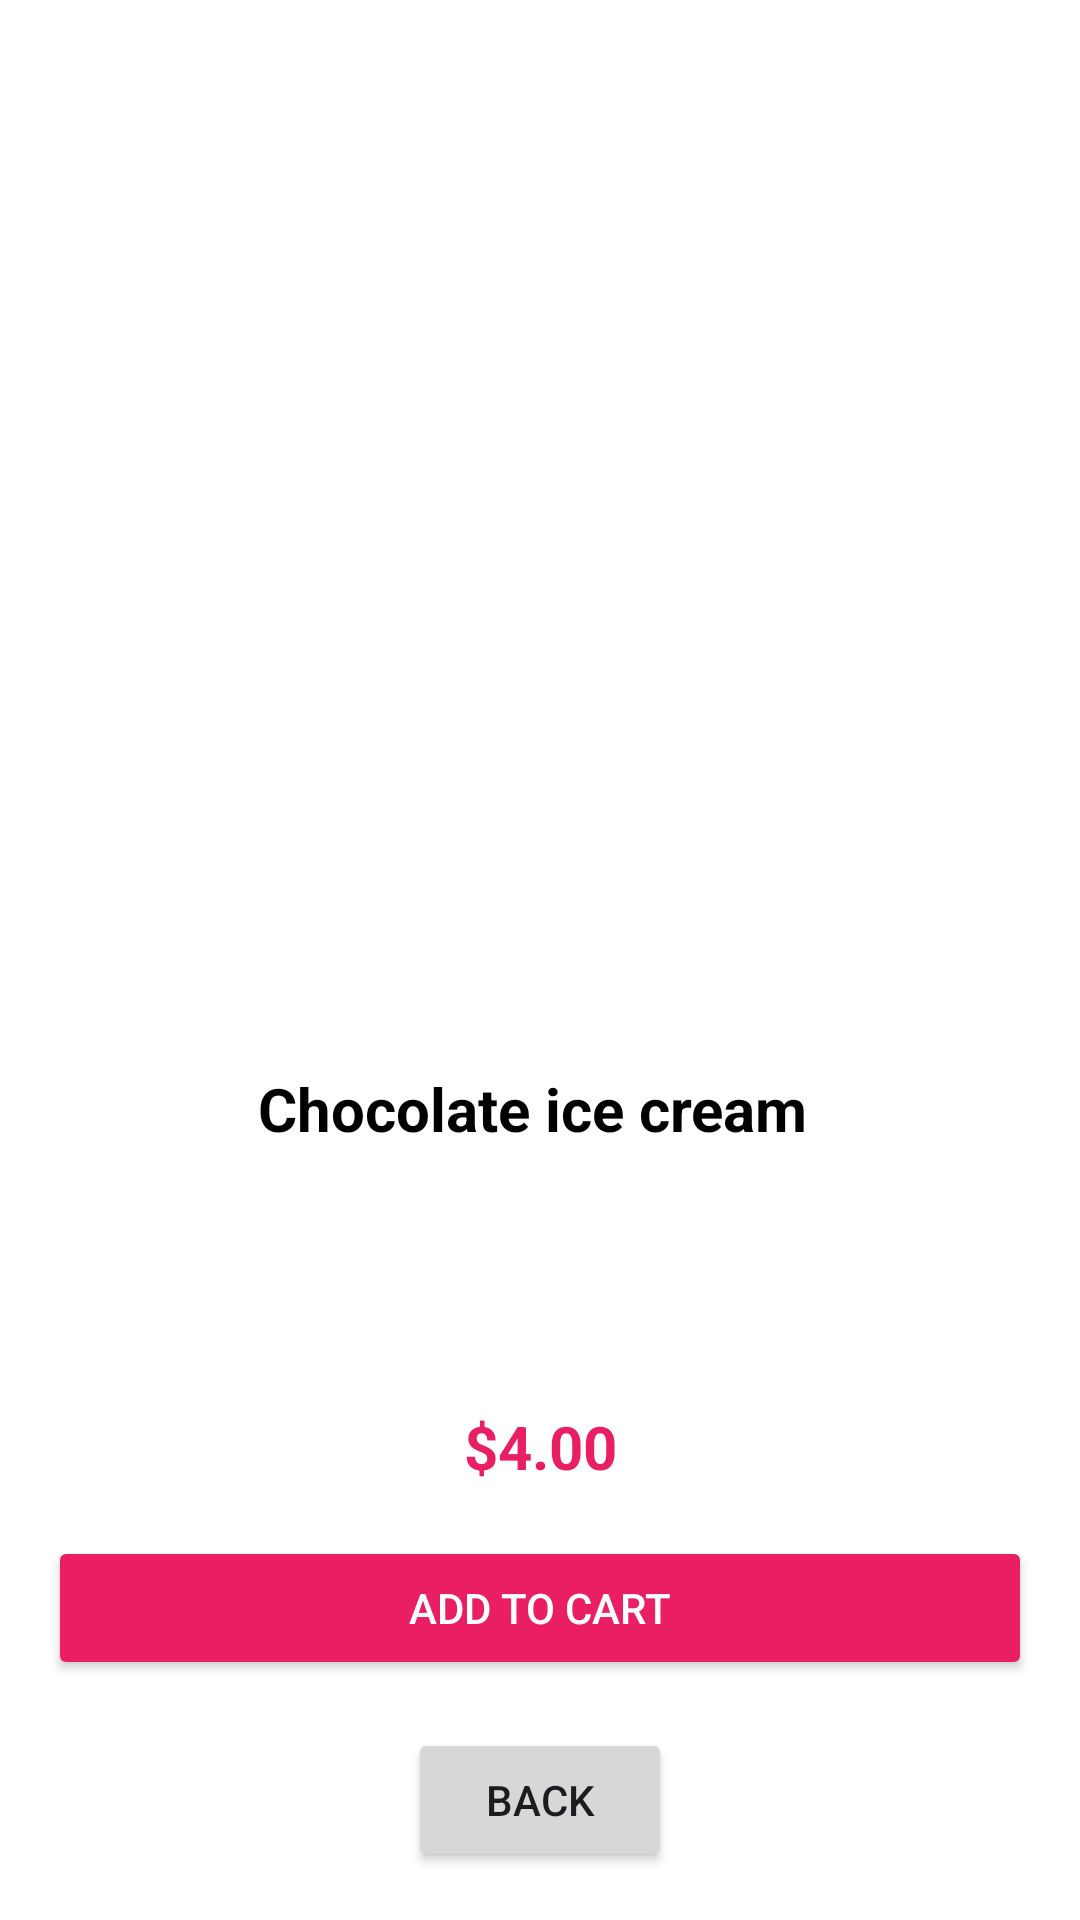

Layout XML and referenced resources for this Android screen:
<!-- AndroidManifest.xml: application theme Theme.SCHOOL_PROJECT -->
<!-- res/layout/activity_chocolate_icecream.xml -->
<?xml version="1.0" encoding="utf-8"?>
<androidx.constraintlayout.widget.ConstraintLayout
    xmlns:android="http://schemas.android.com/apk/res/android"
    xmlns:app="http://schemas.android.com/apk/res-auto"
    xmlns:tools="http://schemas.android.com/tools"
    android:id="@+id/main"
    android:layout_width="match_parent"
    android:layout_height="match_parent"
    android:background="#FFF"
    tools:context=".ChocolateIcecream">

    <ImageView
        android:id="@+id/iceCreamImage"
        android:layout_width="300dp"
        android:layout_height="300dp"
        android:src="@drawable/chocolatecone"
        android:contentDescription="Chocolate Ice Cream"
        app:layout_constraintTop_toTopOf="parent"
        app:layout_constraintStart_toStartOf="parent"
        app:layout_constraintEnd_toEndOf="parent"
        android:layout_marginTop="32dp"/>

    <TextView
        android:id="@+id/titleText"
        android:layout_width="wrap_content"
        android:layout_height="wrap_content"
        android:text="Chocolate ice cream "
        android:textSize="20sp"
        android:textColor="#000"
        android:textStyle="bold"
        app:layout_constraintTop_toBottomOf="@id/iceCreamImage"
        app:layout_constraintStart_toStartOf="parent"
        app:layout_constraintEnd_toEndOf="parent"
        android:layout_marginTop="24dp"/>

    <TextView
        android:id="@+id/descriptionText"
        android:layout_width="0dp"
        android:layout_height="wrap_content"
        android:textSize="16sp"
        android:textColor="#666"
        android:padding="16dp"
        android:gravity="center"
        app:layout_constraintTop_toBottomOf="@id/titleText"
        app:layout_constraintStart_toStartOf="parent"
        app:layout_constraintEnd_toEndOf="parent"
        android:layout_marginTop="16dp"/>

    <TextView
        android:id="@+id/priceText"
        android:layout_width="wrap_content"
        android:layout_height="wrap_content"
        android:text="$4.00"
        android:textSize="20sp"
        android:textColor="#E91E63"
        android:textStyle="bold"
        app:layout_constraintTop_toBottomOf="@id/descriptionText"
        app:layout_constraintStart_toStartOf="parent"
        app:layout_constraintEnd_toEndOf="parent"
        android:layout_marginTop="16dp"/>

    <Button
        android:id="@+id/addToCartButton"
        android:layout_width="0dp"
        android:layout_height="wrap_content"
        android:text="Add to Cart"
        android:backgroundTint="#E91E63"
        android:textColor="#FFF"
        android:layout_margin="16dp"
        app:layout_constraintBottom_toTopOf="@id/backButton"
        app:layout_constraintStart_toStartOf="parent"
        app:layout_constraintEnd_toEndOf="parent"/>

    <Button
        android:id="@+id/backButton"
        android:layout_width="wrap_content"
        android:layout_height="wrap_content"
        android:text="Back"
        android:layout_margin="16dp"
        app:layout_constraintBottom_toBottomOf="parent"
        app:layout_constraintStart_toStartOf="parent"
        app:layout_constraintEnd_toEndOf="parent"/>

</androidx.constraintlayout.widget.ConstraintLayout>
<!-- resources referenced by this layout -->
<resources>
  <style name="Theme.SCHOOL_PROJECT" parent="Base.Theme.SCHOOL_PROJECT" />
  <style name="Base.Theme.SCHOOL_PROJECT" parent="Theme.Material3.DayNight">
          
          
      </style>
</resources>
